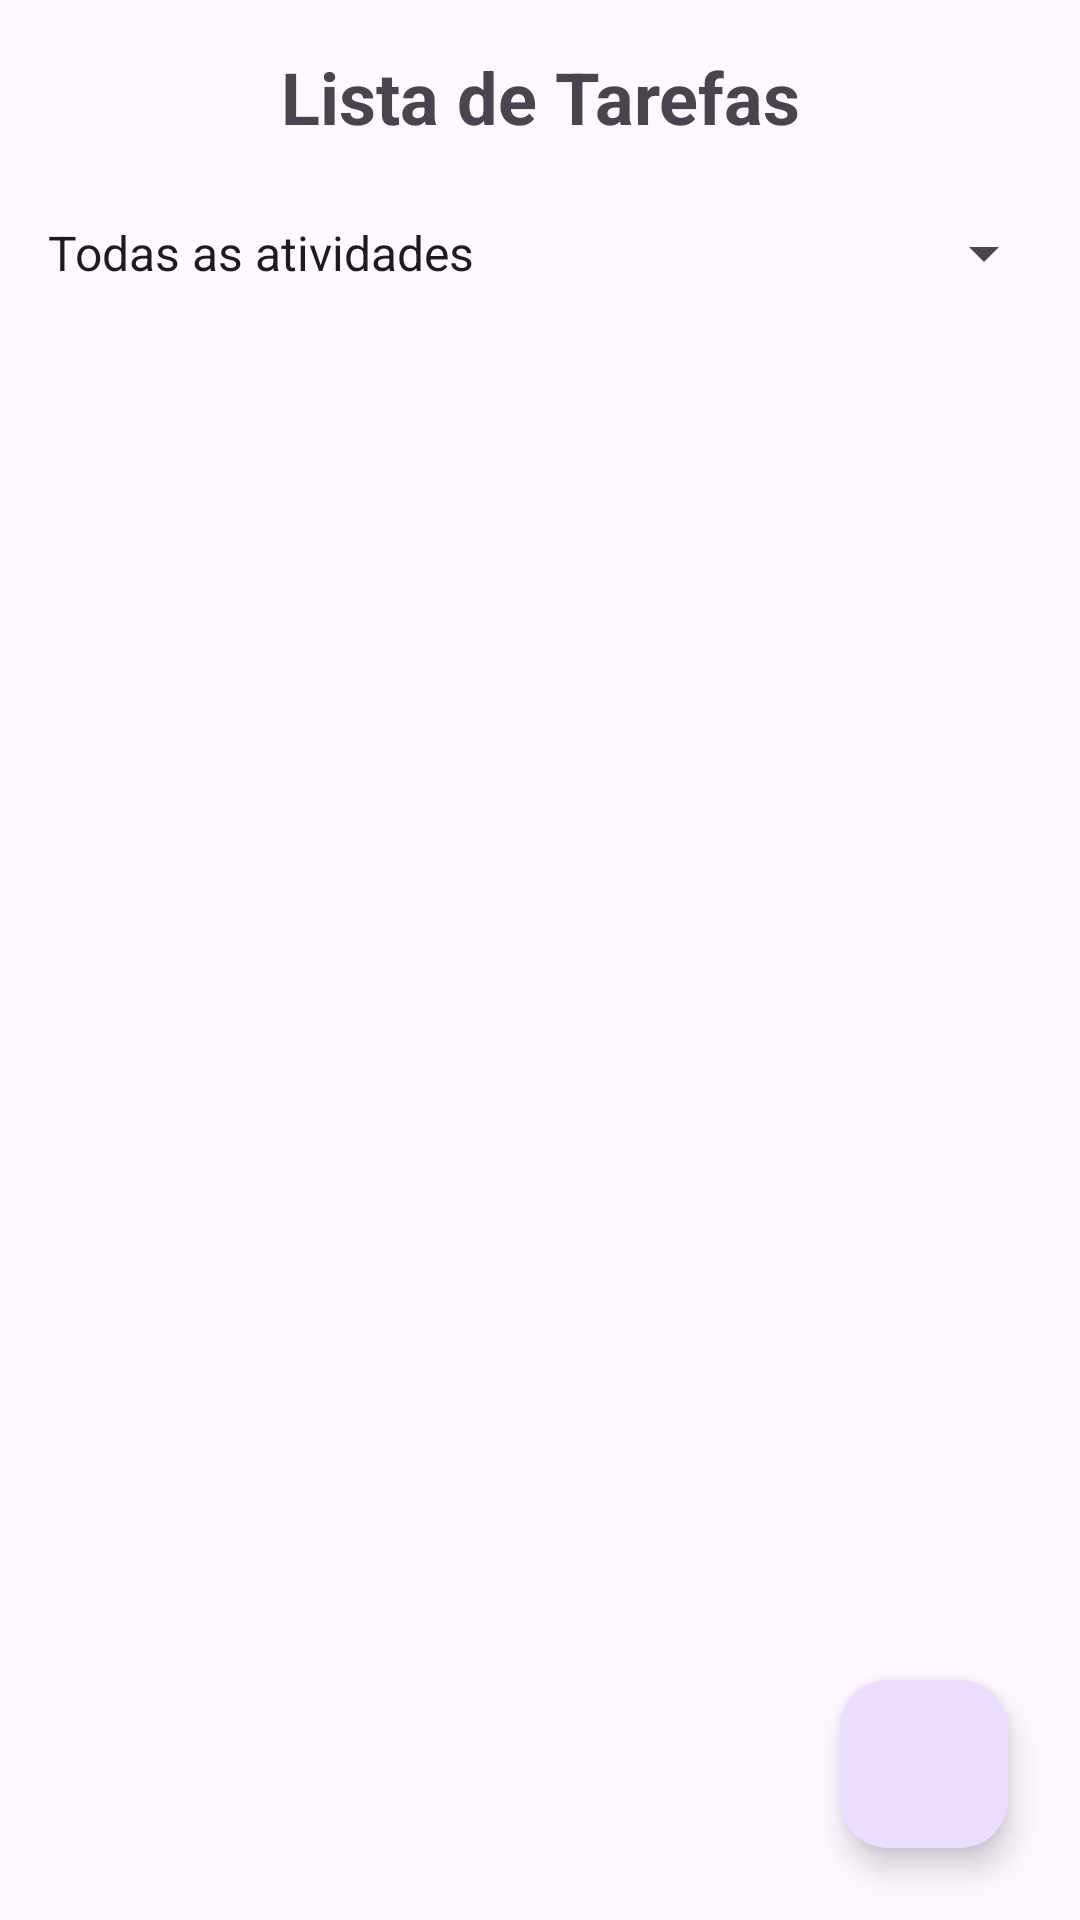

Write the Android layout XML for this screen, with the resource values it uses.
<!-- AndroidManifest.xml: application theme Theme.GerenciadorDeTarefasMVVM -->
<!-- res/layout/activity_main.xml -->
<?xml version="1.0" encoding="utf-8"?>
<androidx.constraintlayout.widget.ConstraintLayout xmlns:android="http://schemas.android.com/apk/res/android"
    xmlns:app="http://schemas.android.com/apk/res-auto"
    xmlns:tools="http://schemas.android.com/tools"
    android:id="@+id/main"
    android:layout_width="match_parent"
    android:layout_height="match_parent"
    android:padding="8dp"
    tools:context=".ui.main.MainActivity">

    <TextView
        android:id="@+id/app_title"
        android:layout_width="0dp"
        android:layout_height="wrap_content"
        android:text="@string/app_title"
        android:textSize="24sp"
        android:textAlignment="center"
        android:textStyle="bold"
        android:padding="8dp"
        app:layout_constraintTop_toTopOf="parent"
        app:layout_constraintStart_toStartOf="parent"
        app:layout_constraintEnd_toEndOf="parent" />

    <Spinner
        android:id="@+id/spinner_filter"
        android:layout_width="0dp"
        android:layout_height="wrap_content"
        android:entries="@array/spinner_filter"
        android:layout_marginTop="16dp"
        android:layout_marginBottom="40dp"
        app:layout_constraintTop_toBottomOf="@id/app_title"
        app:layout_constraintStart_toStartOf="parent"
        app:layout_constraintEnd_toEndOf="parent" />

    <ListView
        android:id="@+id/list_tasks"
        android:layout_width="0dp"
        android:layout_height="0dp"
        app:layout_constraintTop_toBottomOf="@id/spinner_filter"
        app:layout_constraintBottom_toTopOf="@id/button_add_task"
        app:layout_constraintStart_toStartOf="parent"
        app:layout_constraintEnd_toEndOf="parent" />

    <com.google.android.material.floatingactionbutton.FloatingActionButton
        android:id="@+id/button_add_task"
        android:layout_width="wrap_content"
        android:layout_height="wrap_content"
        android:layout_margin="16dp"
        android:contentDescription="@string/add_new_task"
        android:src="@drawable/ic_add_task"
        app:layout_constraintBottom_toBottomOf="parent"
        app:layout_constraintEnd_toEndOf="parent" />

</androidx.constraintlayout.widget.ConstraintLayout>
<!-- resources referenced by this layout -->
<resources>
  <string-array name="spinner_filter">
          <item>Todas as atividades</item>
          <item>Atividades concluídas</item>
          <item>Atividades pendentes</item>
      </string-array>
  <string name="add_new_task">Adicionar nova tarefa.</string>
  <string name="app_title">Lista de Tarefas</string>
  <style name="Theme.GerenciadorDeTarefasMVVM" parent="Base.Theme.GerenciadorDeTarefasMVVM" />
  <style name="Base.Theme.GerenciadorDeTarefasMVVM" parent="Theme.Material3.DayNight.NoActionBar">
          
          
      </style>
</resources>
